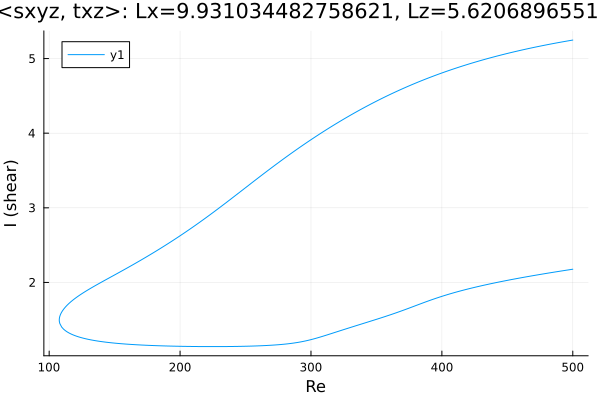

The data file committed next to this chart (first rows):
Re, shear
500.0, 5.248
498.7, 5.244
497.3, 5.24
495.8, 5.236
494.4, 5.231
493, 5.227
491.6, 5.223
490.2, 5.218
488.9, 5.214
487.5, 5.209
486.1, 5.205
484.7, 5.2
483.3, 5.195
481.9, 5.191
480.4, 5.186
479, 5.181
477.6, 5.176
476.2, 5.171
474.8, 5.166
473.4, 5.161
472, 5.156
470.5, 5.151
469.1, 5.145
467.7, 5.14
466.3, 5.135
464.9, 5.129
463.5, 5.124
462.1, 5.118
460.6, 5.113
459.2, 5.107
457.8, 5.101
456.4, 5.096
455, 5.09
453.6, 5.084
452.2, 5.078
450.7, 5.072
449.3, 5.066
447.9, 5.06
446.5, 5.053
445.1, 5.047
443.7, 5.041
442.3, 5.034
440.8, 5.028
439.4, 5.021
438, 5.015
436.6, 5.008
436, 5.005
434.6, 4.998
433.1, 4.991
431.7, 4.984
430.3, 4.977
428.9, 4.97
427.5, 4.963
426.1, 4.956
424.7, 4.949
423.2, 4.941
421.8, 4.934
420.4, 4.926
419, 4.918
417.6, 4.911
... 561 more rows
